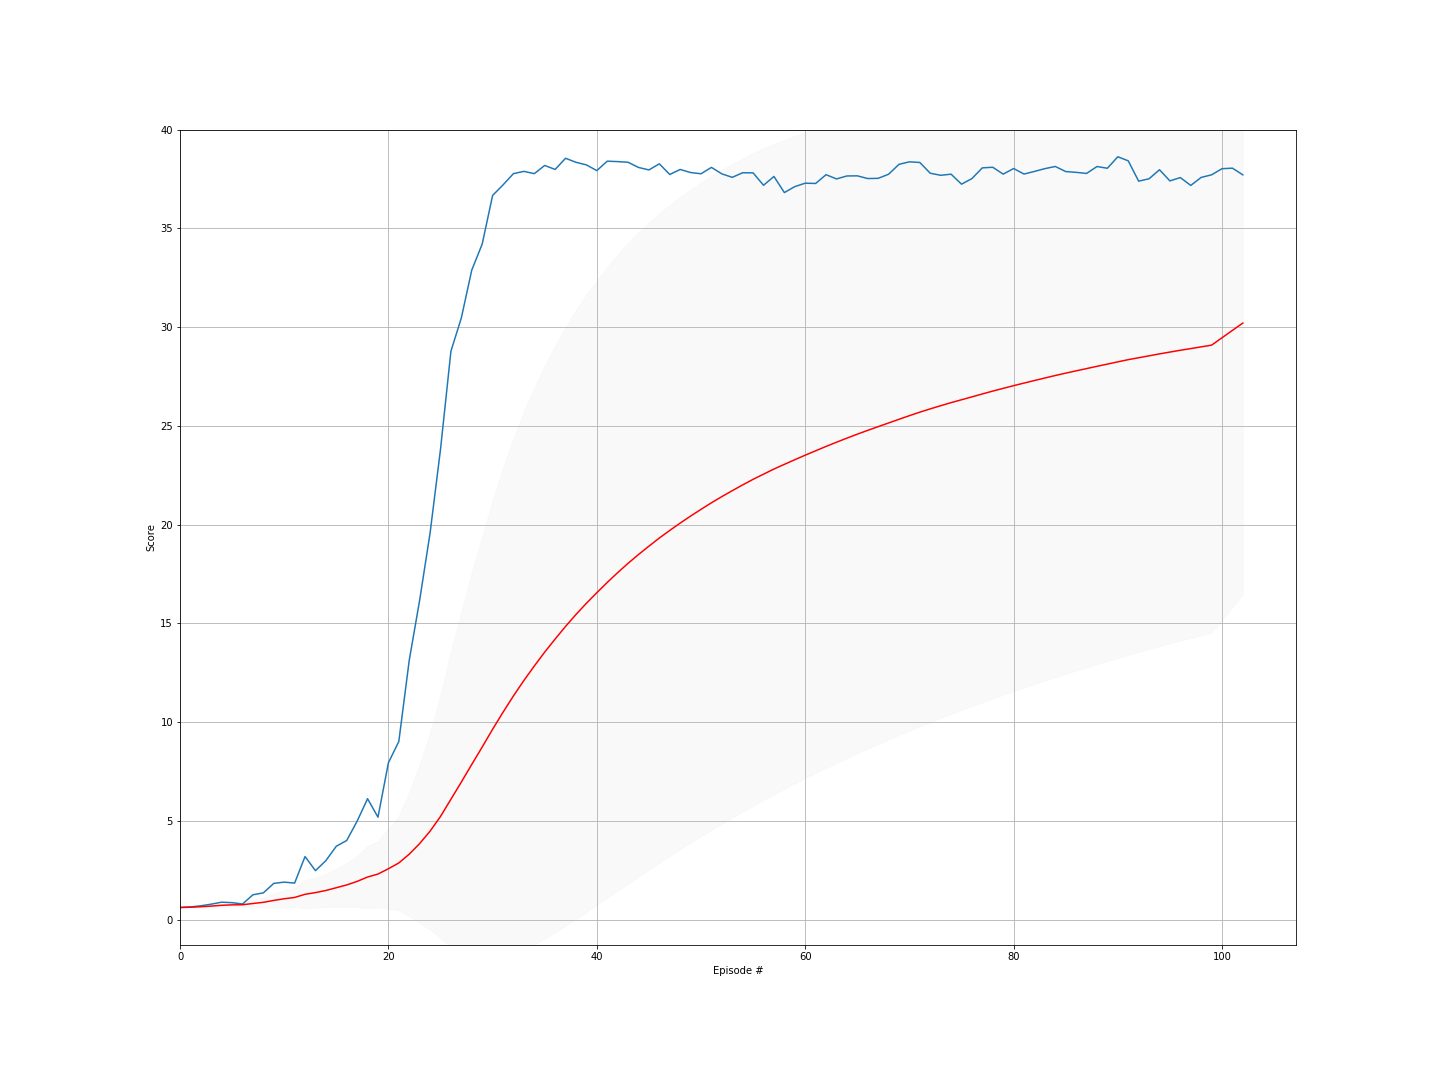

Values plotted in this chart, from the file beside it:
episode, score, ma, std
0, 0.615, 0.615, 0.0
1, 0.641, 0.628, 0.013
2, 0.6995, 0.6518, 0.03534
3, 0.7825, 0.6845, 0.06433
4, 0.8825, 0.7241, 0.09789
5, 0.858, 0.7464, 0.1024
6, 0.791, 0.7528, 0.09604
7, 1.257, 0.8159, 0.1896
8, 1.353, 0.8756, 0.2459
9, 1.835, 0.9715, 0.3705
10, 1.897, 1.056, 0.4423
11, 1.849, 1.122, 0.4769
12, 3.194, 1.281, 0.7175
13, 2.479, 1.367, 0.7572
14, 2.988, 1.475, 0.8358
15, 3.715, 1.615, 0.9741
16, 4.007, 1.756, 1.1
17, 4.985, 1.935, 1.3
18, 6.122, 2.155, 1.573
19, 5.186, 2.307, 1.67
20, 7.941, 2.575, 2.023
21, 9.019, 2.868, 2.39
22, 13.13, 3.314, 3.137
23, 16.17, 3.85, 4.005
24, 19.57, 4.479, 4.989
25, 23.81, 5.223, 6.144
26, 28.78, 6.095, 7.493
27, 30.47, 6.965, 8.637
28, 32.89, 7.859, 9.715
29, 34.2, 8.737, 10.66
30, 36.66, 9.638, 11.59
31, 37.2, 10.5, 12.37
32, 37.77, 11.33, 13.05
33, 37.88, 12.11, 13.62
34, 37.77, 12.84, 14.09
35, 38.18, 13.54, 14.5
36, 37.98, 14.2, 14.84
37, 38.55, 14.85, 15.15
38, 38.35, 15.45, 15.41
39, 38.21, 16.02, 15.63
40, 37.92, 16.55, 15.8
41, 38.4, 17.07, 15.96
42, 38.38, 17.57, 16.1
43, 38.35, 18.04, 16.22
44, 38.08, 18.48, 16.3
45, 37.96, 18.91, 16.37
46, 38.27, 19.32, 16.44
47, 37.73, 19.7, 16.48
48, 37.98, 20.08, 16.51
49, 37.83, 20.43, 16.53
50, 37.76, 20.77, 16.55
51, 38.09, 21.1, 16.56
52, 37.76, 21.42, 16.56
53, 37.58, 21.72, 16.55
54, 37.82, 22.01, 16.54
55, 37.81, 22.29, 16.52
56, 37.18, 22.55, 16.49
57, 37.63, 22.81, 16.47
58, 36.81, 23.05, 16.43
59, 37.11, 23.29, 16.39
... 43 more rows
